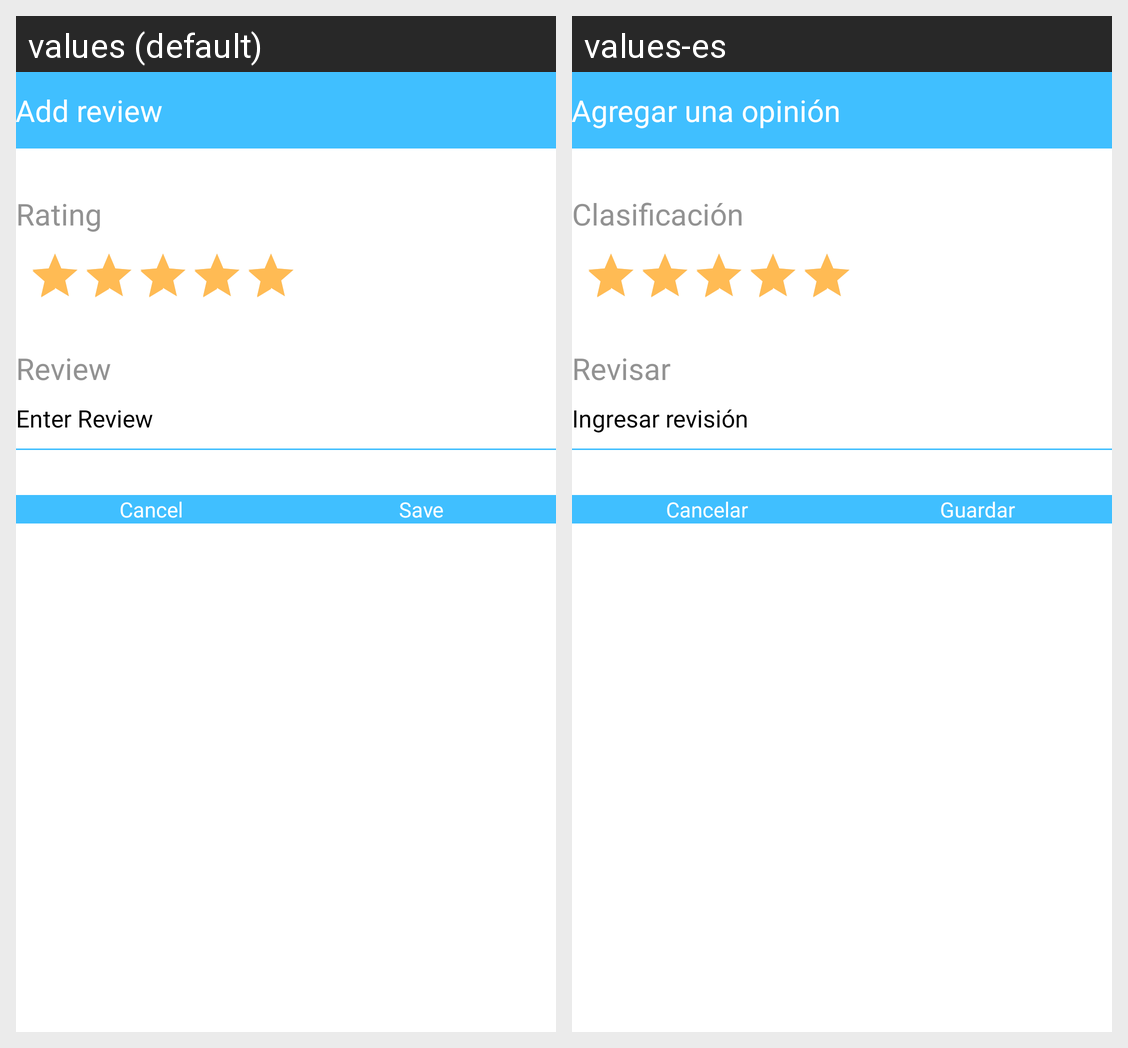

For this localized Android screen grid, give each drawn string resource with its value in every locale shown.
Android screen res/layout/review_dialog.xml rendered under 2 locales, left to right: values (default), values-es. Device: Nexus 5 (rendered at 1080×1920; each locale shown at half size, 540×960, under a caption strip naming it); theme Theme.SadebUser.
Strings drawn on this screen, with the default value and each locale's value (text and hints the layout hard-codes, and strings that could not be matched under every locale, appear in the picture but are not listed):

add_review
  values: Add review
  values-es: Agregar una opinión

rating
  values: Rating
  values-es: Clasificación

review
  values: Review
  values-es: Revisar

enter_review
  values: Enter Review
  values-es: Ingresar revisión

cancel
  values: Cancel
  values-es: Cancelar

save
  values: Save
  values-es: Guardar
